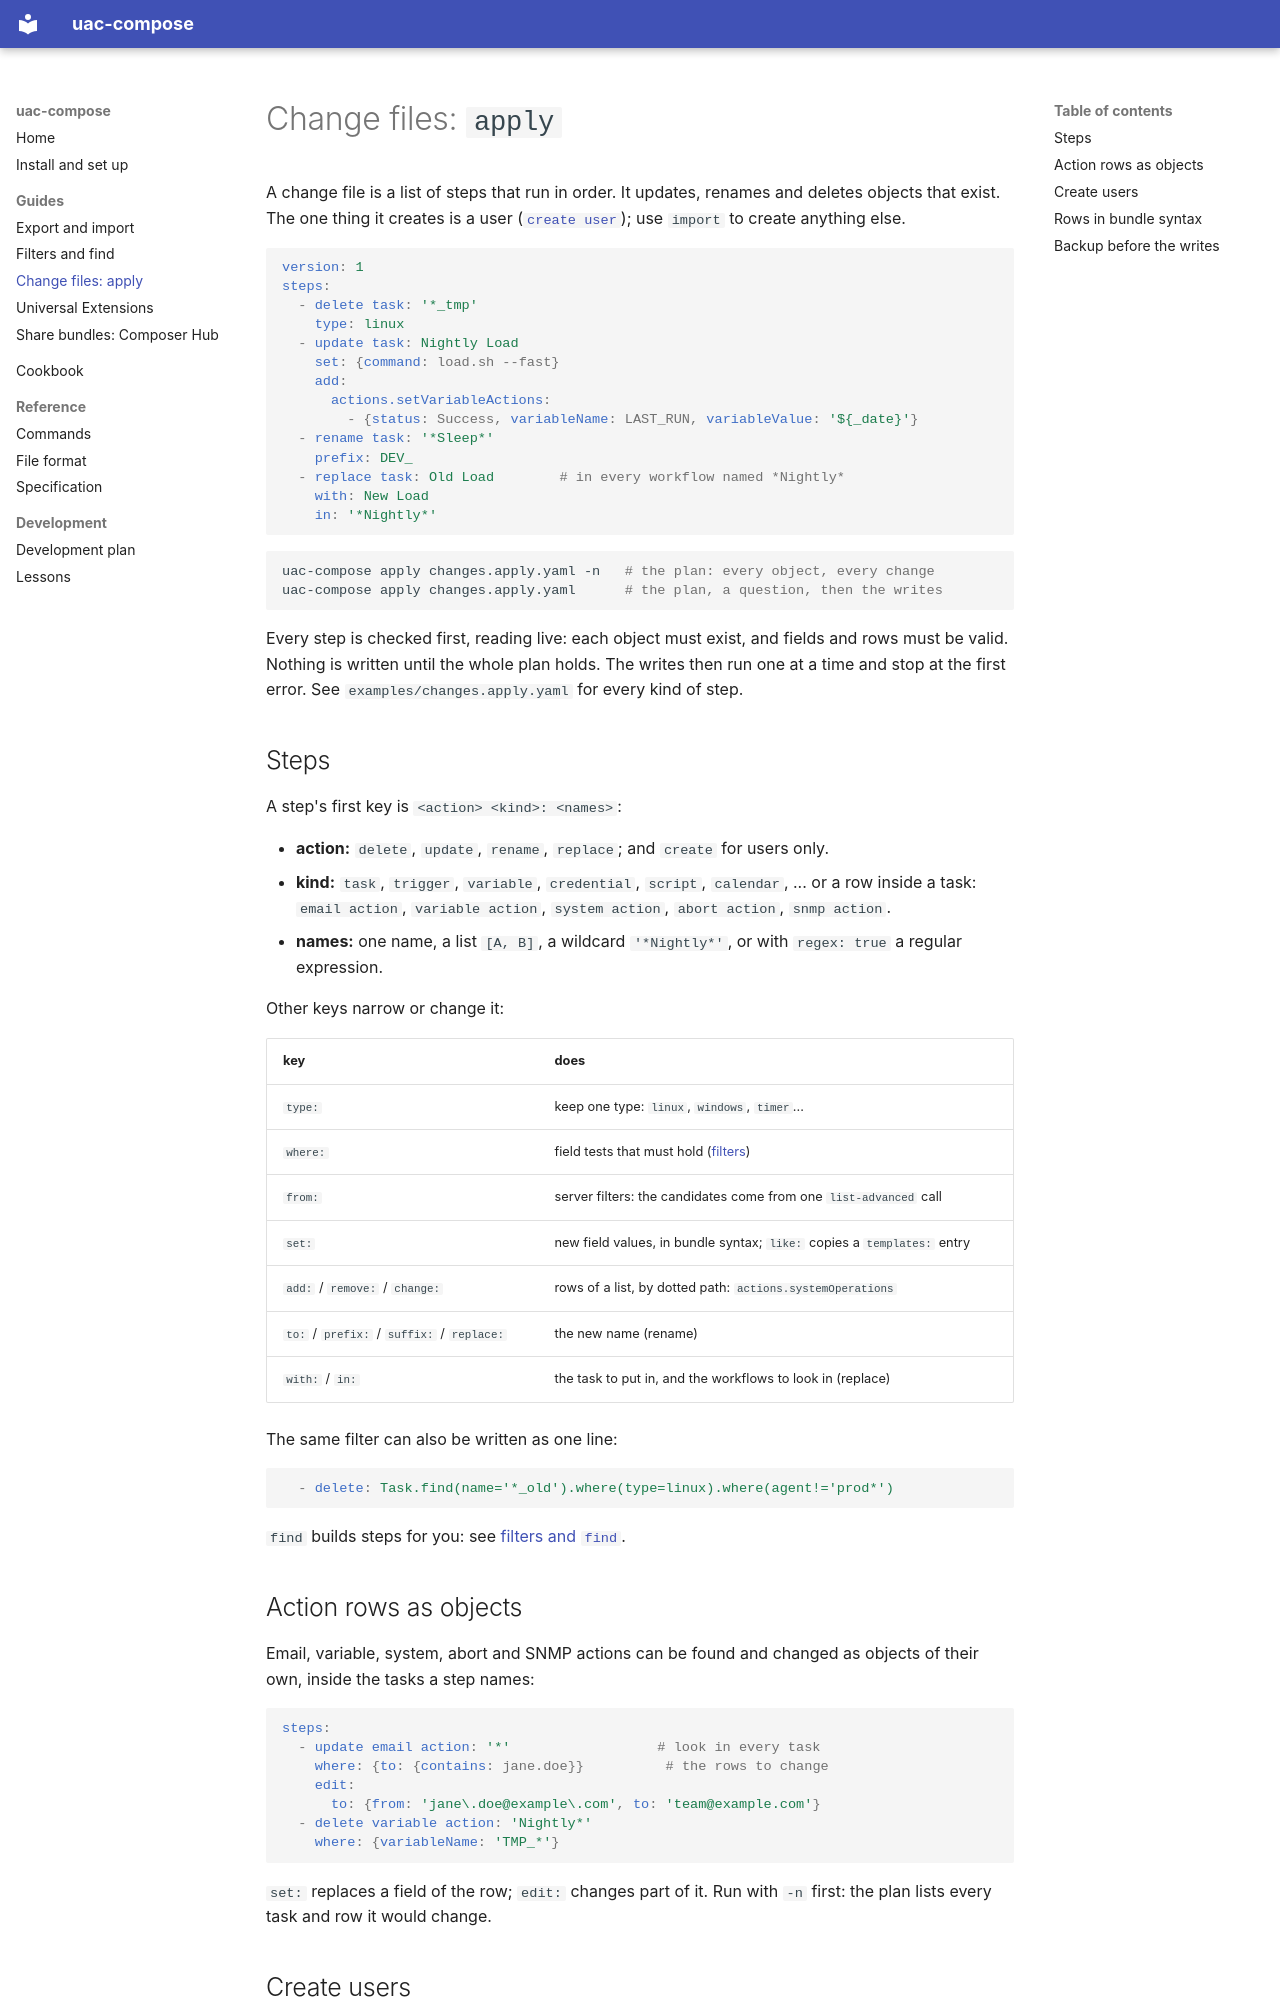

repository: gomleksiz/uac-compose-cli · page: guide/apply/index.html · generator: mkdocs

# Change files: `apply`

A change file is a list of steps that run in order. It updates, renames and
deletes objects that exist. The one thing it creates is a user
([`create user`](#create-users)); use `import` to create anything else.

```yaml
version: 1
steps:
  - delete task: '*_tmp'
    type: linux
  - update task: Nightly Load
    set: {command: load.sh --fast}
    add:
      actions.setVariableActions:
        - {status: Success, variableName: LAST_RUN, variableValue: '${_date}'}
  - rename task: '*Sleep*'
    prefix: DEV_
  - replace task: Old Load        # in every workflow named *Nightly*
    with: New Load
    in: '*Nightly*'
```

```bash
uac-compose apply changes.apply.yaml -n   # the plan: every object, every change
uac-compose apply changes.apply.yaml      # the plan, a question, then the writes
```

Every step is checked first, reading live: each object must exist, and
fields and rows must be valid. Nothing is written until the whole plan holds.
The writes then run one at a time and stop at the first error. See
`examples/changes.apply.yaml` for every kind of step.

## Steps

A step's first key is `<action> <kind>: <names>`:

- **action:** `delete`, `update`, `rename`, `replace`; and `create` for
  users only.
- **kind:** `task`, `trigger`, `variable`, `credential`, `script`,
  `calendar`, ... or a row inside a task: `email action`, `variable action`,
  `system action`, `abort action`, `snmp action`.
- **names:** one name, a list `[A, B]`, a wildcard `'*Nightly*'`, or with
  `regex: true` a regular expression.

Other keys narrow or change it:

| key | does |
|---|---|
| `type:` | keep one type: `linux`, `windows`, `timer`... |
| `where:` | field tests that must hold ([filters](filters.md)) |
| `from:` | server filters: the candidates come from one `list-advanced` call |
| `set:` | new field values, in bundle syntax; `like:` copies a `templates:` entry |
| `add:` / `remove:` / `change:` | rows of a list, by dotted path: `actions.systemOperations` |
| `to:` / `prefix:` / `suffix:` / `replace:` | the new name (rename) |
| `with:` / `in:` | the task to put in, and the workflows to look in (replace) |

The same filter can also be written as one line:

```yaml
  - delete: Task.find(name='*_old').where(type=linux).where(agent!='prod*')
```

`find` builds steps for you: see [filters and `find`](filters.md).

## Action rows as objects

Email, variable, system, abort and SNMP actions can be found and changed as
objects of their own, inside the tasks a step names:

```yaml
steps:
  - update email action: '*'                  # look in every task
    where: {to: {contains: jane.doe}}          # the rows to change
    edit:
      to: {from: 'jane\.doe@example\.com', to: 'team@example.com'}
  - delete variable action: 'Nightly*'
    where: {variableName: 'TMP_*'}
```

`set:` replaces a field of the row; `edit:` changes part of it. Run with `-n`
first: the plan lists every task and row it would change.
